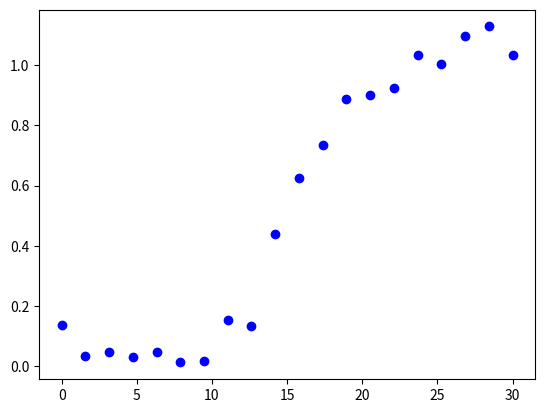
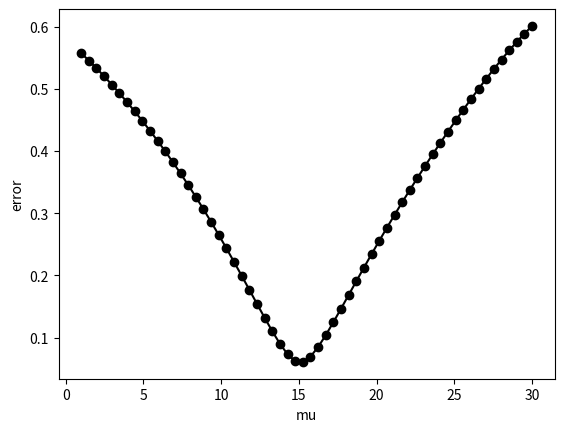
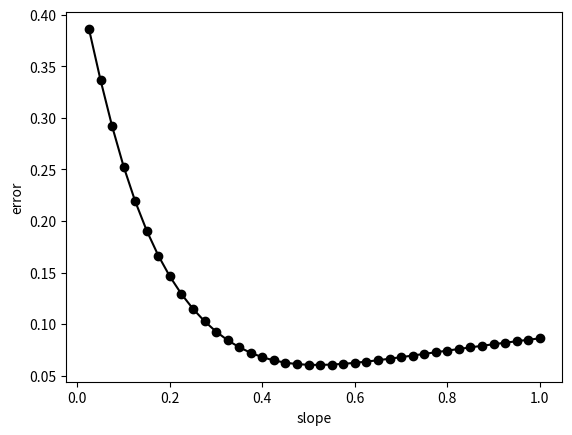
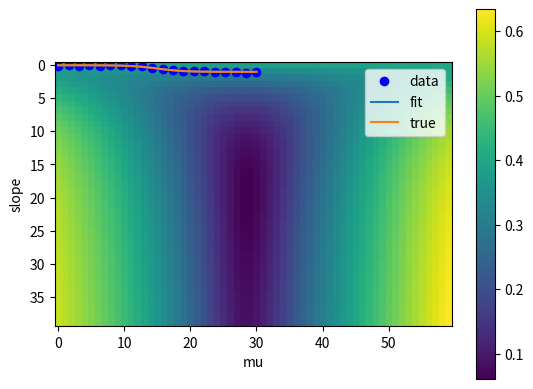

Write the Python code that produced these figures, in order.
#!/usr/bin/env python3
# -*- coding: utf-8 -*-
"""
Created on Wed Apr 15 01:55:35 2020

[redacted]
"""

#%%
import numpy as np
from matplotlib import pylab as plt
from scipy.optimize import minimize
from scipy.optimize import least_squares
#%%
#Lets define a sigmoidal function
def model(params, x):
    '''
    params: is a list or numpy array containing two parameters
    x: are the model inputs
    '''
    p0 = params[0] #SLOPE OF SIGMOID
    p1 = params[1] #MEAN OF SIGMOID
    y = 1/(1+np.exp(-p0*(x-p1)))
    return y 
#%%
#Let's generate some data from the model 
np.random.seed(101)
N = 20
x = np.linspace(0,30,N) 
true_parameters = [0.5,15] #SLOPE AND MEAN
sdnoise = 0.05 
y = model(true_parameters,x) + np.random.normal(0,sdnoise,N)
plt.plot(x,y,'bo')
#%%    
#Let's define a cost function (or loss function)
#The inputs should just be the parameters.  
def rmse(params):
    yhat = model(params, x)
    cost = np.sqrt(np.mean((y-yhat)**2))
    return cost
#%%  Lets make a plot of the cost function 
#FIRST FOR  MEAN ONLY
mumat = np.linspace(1,30,60) #DIFFERENT POSSIBLE VALUES OF MU
error = np.zeros(60)
for j in range(60):
    error[j] = rmse([0.5,mumat[j]]) #COMPUTE ERRORS FOR DIFFERENT VALUES OF MU
plt.figure()
plt.plot(mumat,error,'ko-')
plt.xlabel('mu')
plt.ylabel('error')
#FOR SLOPE ONLY 
slopemat = np.linspace(0.025,1,40) #DIFFERENT VALUES OF SLOPE
error = np.zeros(40)
for j in range(40):
    error[j] = rmse([slopemat[j],15]) #COMPUTE ERRORS FOR DIFFERENT VALUES OF SLOPE
plt.figure()
plt.plot(slopemat,error,'ko-')
plt.xlabel('slope')
plt.ylabel('error')
#FOR BOTH SLOPE AND MEAN 
error2 = np.zeros((40,60))
for j in range(40):
    for k in range(60):
        error2[j,k] = rmse([slopemat[j],mumat[k]]) #COMPUTE ERRORS FOR BOTH
plt.figure()
plt.imshow(error2) 
plt.xlabel('mu')
plt.ylabel('slope')
plt.colorbar()


#%%
initial_guess =  [.1,10]
return_fit = minimize(rmse, initial_guess, method = 'Nelder-Mead') #This is the Nelder Mead (simplex) optimizer seen in class
fitted_parameters = return_fit['x'] #this extracts the fitted parameters
#%% plot it all
plt.plot(x,y, 'bo', label = 'data');
plt.plot(x, model(fitted_parameters, x), label = 'fit');
plt.plot(x, model(true_parameters, x), label = 'true');
plt.legend()
#%%
#Fit model using least squares curve fitting (gradient descent)
return_fit_lsq = least_squares(rmse,initial_guess)
fitted_parameters_lsq = return_fit['x']
#%%